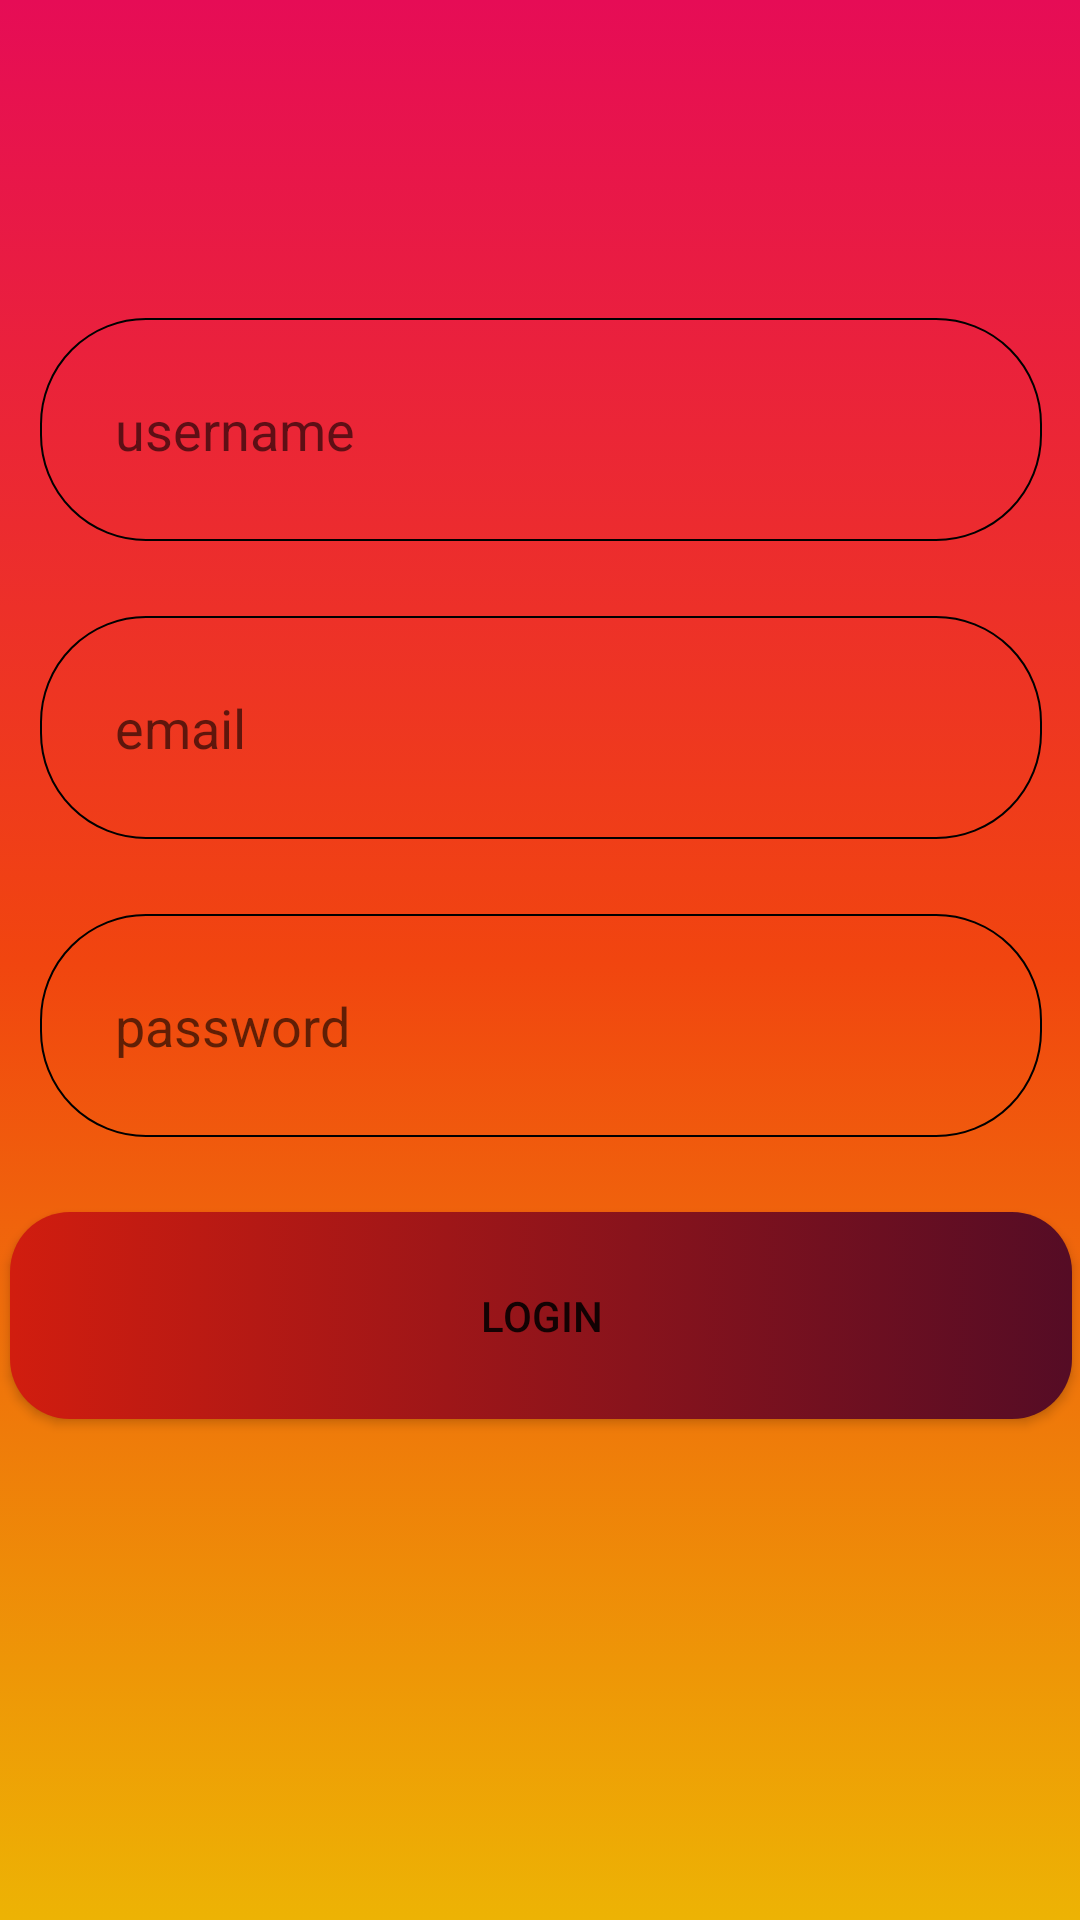

Reconstruct the res/layout file that produces this screen, plus the resources it refers to.
<!-- AndroidManifest.xml: application theme Theme.NevoishBeta -->
<!-- res/layout/activity_loginactivity.xml -->
<?xml version="1.0" encoding="utf-8"?>
<androidx.constraintlayout.widget.ConstraintLayout xmlns:android="http://schemas.android.com/apk/res/android"
    xmlns:app="http://schemas.android.com/apk/res-auto"
    xmlns:tools="http://schemas.android.com/tools"
    android:layout_width="match_parent"
    android:layout_height="match_parent"
    android:background="@drawable/bg_main"
    tools:context=".loginactivity">


    <LinearLayout
        android:layout_width="404dp"
        android:layout_height="428dp"
        android:orientation="vertical"
        app:layout_constraintBottom_toBottomOf="parent"
        app:layout_constraintEnd_toEndOf="parent"
        app:layout_constraintStart_toStartOf="parent"
        app:layout_constraintTop_toTopOf="parent">

        <EditText
            android:id="@+id/username_edt2"
            android:hint="username"
            android:layout_marginBottom="25dp"
            android:layout_width="match_parent"
            android:layout_height="wrap_content"
            android:layout_marginLeft="35dp"
            android:layout_marginRight="35dp"
            android:padding="25dp"
            android:background="@drawable/edt_cover"
            android:ems="10"
            android:inputType="text" />

        <EditText
            android:id="@+id/enter_email"
            android:hint="email"
            android:layout_width="match_parent"
            android:layout_height="wrap_content"
            android:layout_marginLeft="35dp"
            android:layout_marginRight="35dp"
            android:padding="25dp"
            android:background="@drawable/edt_cover"
            android:ems="10"
            android:inputType="textEmailAddress" />



        <EditText
            android:id="@+id/pass2"
            android:layout_width="match_parent"
            android:padding="25dp"
            android:hint="password"
            android:layout_height="wrap_content"
            android:layout_marginTop="25dp"
            android:layout_marginLeft="35dp"
            android:layout_marginRight="35dp"
            android:background="@drawable/edt_cover"
            android:ems="10"
            android:inputType="textPassword" />

        <Button
            android:id="@+id/log_in_button"
            android:layout_width="match_parent"
            android:layout_height="wrap_content"
            android:text="login"
            android:padding="25dp"
            android:layout_marginTop="25dp"
            android:layout_marginRight="25dp"
            android:background="@drawable/button_bg"
            android:layout_marginLeft="25dp"/>













    </LinearLayout>
</androidx.constraintlayout.widget.ConstraintLayout>
<!-- resources referenced by this layout -->
<resources>
  <!-- drawable bg_main (drawable) -->
  <?xml version="1.0" encoding="utf-8"?>
  <selector xmlns:android="http://schemas.android.com/apk/res/android">
  <item>
      <shape android:shape="rectangle">
          <gradient android:angle="70"
              android:endColor="#EDB304"
              android:centerColor="#F1450F"
              android:startColor="#E60C56"/>
      </shape>
  </item>
  </selector>
  <!-- drawable button_bg (drawable) -->
  <?xml version="1.0" encoding="utf-8"?>
  <selector xmlns:android="http://schemas.android.com/apk/res/android">
  <item>
      <shape android:shape="rectangle">
          <corners android:radius="60px"></corners>
          <gradient android:angle="0" android:startColor="#D11D0F" android:endColor="#550C25"></gradient>
  
      </shape>
  </item>
  </selector>
  <!-- drawable edt_cover (drawable) -->
  <?xml version="1.0" encoding="utf-8"?>
  <selector xmlns:android="http://schemas.android.com/apk/res/android">
  <item>
      <shape android:shape="rectangle">
  
          <corners android:radius="35dp"></corners>
          <stroke android:color="@color/black" android:width="2px"></stroke>
      </shape>
  </item>
  </selector>
  <style name="Theme.NevoishBeta" parent="Theme.AppCompat.DayNight.NoActionBar">
          
          <item name="colorPrimary">@color/purple_500</item>
          <item name="colorPrimaryVariant">@color/purple_700</item>
          <item name="colorOnPrimary">@color/white</item>
          
          <item name="colorSecondary">@color/teal_200</item>
          <item name="colorSecondaryVariant">@color/teal_700</item>
          <item name="colorOnSecondary">@color/black</item>
          
          <item name="android:statusBarColor" tools:targetApi="l">#050505</item>
          
      </style>
  <!-- not gathered from this repository: default colours our renderer supplied (Android Studio template values) -->
  <color name="purple_500">#FF6200EE</color>
  <color name="purple_700">#FF3700B3</color>
  <color name="teal_200">#FF03DAC5</color>
  <color name="teal_700">#FF018786</color>
  <color name="black">#FF000000</color>
  <color name="white">#FFFFFFFF</color>
</resources>
